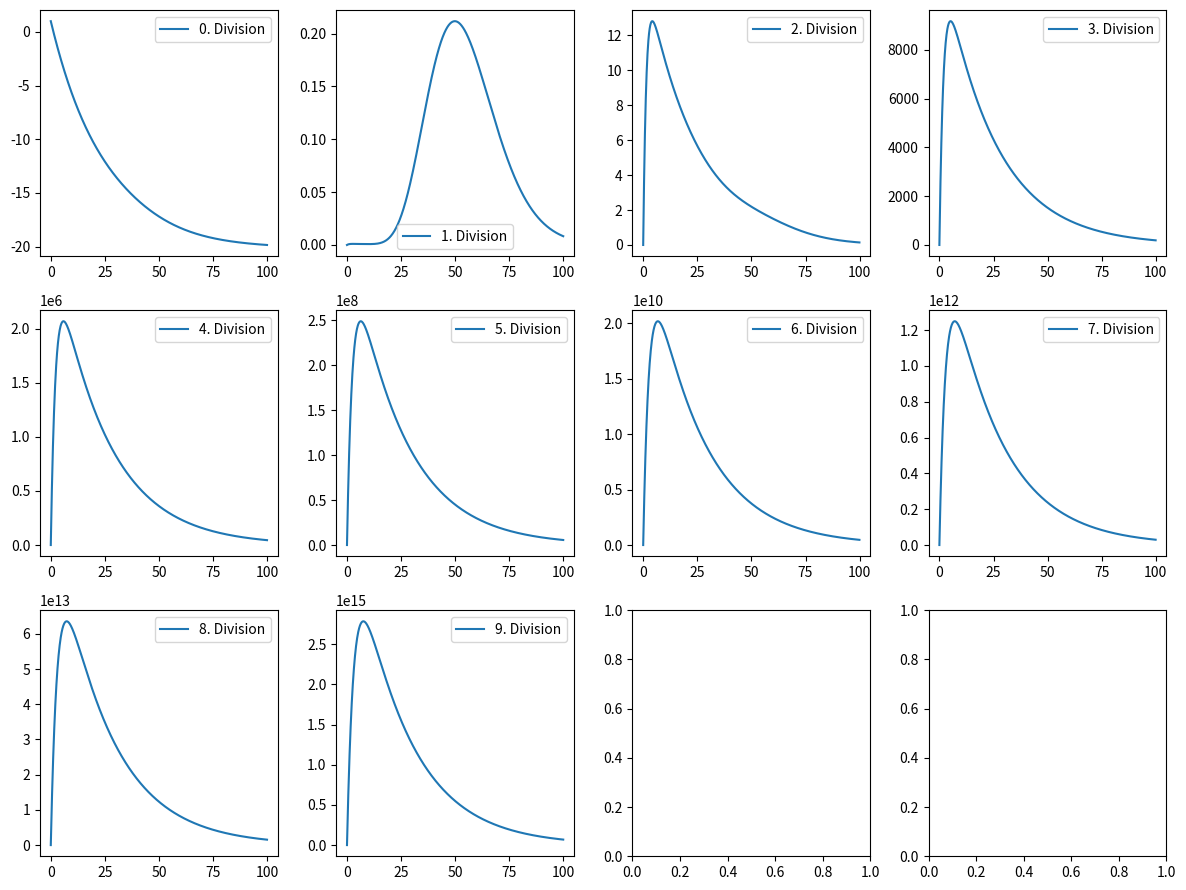

Write the Python code that produced this figure.
#!/usr/bin/env python2
# -*- coding: utf-8 -*-
"""
Created on Tue Sep 11 15:06:24 2018

[redacted]
proliferation model implemented according to de Boer et al (2006) eq. (13)
"""
import numpy as np
from scipy.special import gamma, gammainc
from scipy.integrate import odeint
import matplotlib.pyplot as plt

def gamma_dist(t, alpha, beta):
    return np.exp(-beta*t)*(beta**alpha)*(t**(alpha-1))/gamma(alpha)

def gamma_cdf(t, alpha, beta):
    dummy = t*beta
    return gammainc(alpha,dummy)

#plt.plot(simulation_time,state[:,1])

def N_0(t, non_dividing_cells,death_rate, alpha, beta):
    """
    analytical function N_0(t) for cell numbers that have undergone 0 divisions
    """
    cell0 = (1-gamma_cdf(t, alpha, beta))+non_dividing_cells*np.exp(-death_rate*t)
    return cell0

def dN_1_dt(cell_numbers, t, alpha, beta, division_time, death_rate):
    dn1_dt = (gamma_dist(t, alpha, beta)-
              gamma_dist(t-division_time, alpha, beta)*
               np.exp(-death_rate*division_time)-
               death_rate*cell_numbers)
    return dn1_dt
   
def cells_per_state(state_idx, cell_numbers, t, alpha, beta, death_rate, division_time):
    """
    ODE for dN_i/dt from de Boer et al 2006 eq. (13)
    """    
    dummy = (2**(state_idx-1)*gamma_dist(t-(state_idx-1)*division_time, alpha, beta)*
             np.exp(-death_rate*division_time)-
             2**(state_idx-1)*gamma_dist(t-state_idx*division_time, alpha, beta)*
             np.exp(-death_rate*division_time)-
             death_rate*cell_numbers[state_idx])
    
    return dummy

def proliferate(cell_numbers, t, alpha, beta, death_rate, division_time, non_dividing_cells):
    """
    proliferation model
    """        
    dn0_dt = (-gamma_dist(t, alpha, beta)-
              death_rate*non_dividing_cells*np.exp(-death_rate*t))
    
    dn1_dt = (gamma_dist(t, alpha, beta)-
              gamma_dist(t-division_time, alpha, beta)*
               np.exp(-death_rate*division_time)-
               death_rate*cell_numbers[1])
    
    cells = [cells_per_state(state_idx, cell_numbers, t, alpha, beta, 
                             death_rate, division_time) for state_idx in range(2,10)]
    
    all_cells = np.concatenate(([dn0_dt],[dn1_dt],cells))
    return all_cells

### set up params
initial_cells = 1.
death_rate = 1/24
division_time = 10.
non_dividing_cells = 0.05/np.exp(-death_rate*(6*24))

start = 0
stop = 100
stepsize = 0.1

simulation_time = np.arange(start, stop, stepsize)
cell_states = [initial_cells, 0]

alpha_first_division = 10.
mean_first_division = 50.
beta_first_division = alpha_first_division/ mean_first_division

#plt.plot(simulation_time, gamma_dist(simulation_time, alpha_first_division, beta_first_division))

cell_states = np.zeros(10)
cell_states[0] = 1

state = odeint(proliferate, cell_states, simulation_time,
               args =(alpha_first_division, beta_first_division, death_rate, 
                      division_time, non_dividing_cells,))


fig, ax = plt.subplots(3,4, figsize = (12,9))
ax = ax.flatten()
for i in range(len(cell_states)):
    ax[i].plot(simulation_time, state[:,i], label = str(i)+ ". Division")
    ax[i].legend()
plt.tight_layout()
